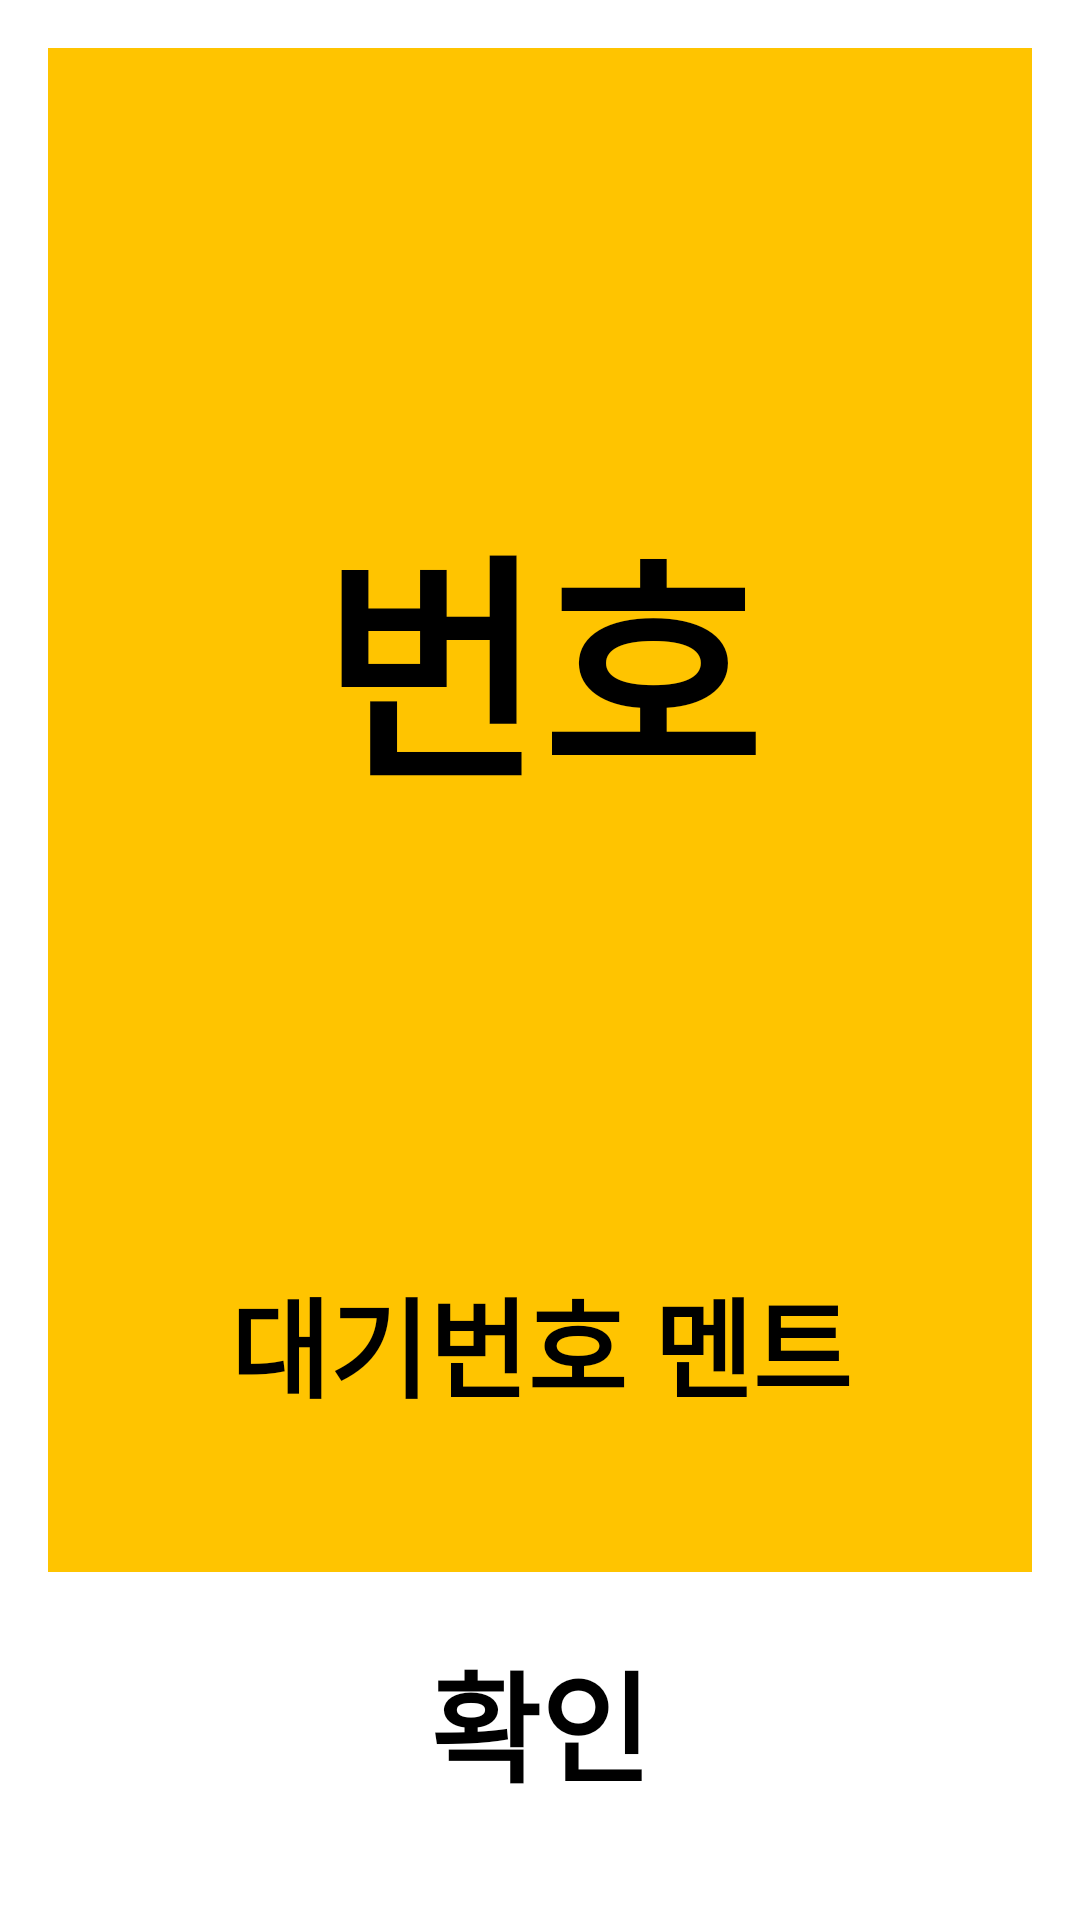

Write the Android layout XML for this screen, with the resource values it uses.
<!-- AndroidManifest.xml: activity theme PopupTheme -->
<!-- res/layout/activity_info.xml -->
<?xml version="1.0" encoding="UTF-8"?>
<androidx.constraintlayout.widget.ConstraintLayout xmlns:android="http://schemas.android.com/apk/res/android"
    xmlns:app="http://schemas.android.com/apk/res-auto"
    xmlns:tools="http://schemas.android.com/tools"
    android:layout_width="500dp"
    android:layout_height="400dp"
    android:background="@drawable/background1"
    android:orientation="vertical"
    tools:context=".Activity.InfoActivity">

    <LinearLayout
        android:id="@+id/linearLayout4"
        android:layout_width="match_parent"
        android:layout_height="wrap_content"
        app:layout_constraintBottom_toTopOf="@+id/linearLayout">

        <TextView
            android:id="@+id/itv1"
            android:layout_width="match_parent"
            android:layout_height="match_parent"
            android:layout_marginBottom="50dp"
            android:background="#00FFE600"
            android:gravity="center_horizontal|center_vertical"
            android:text="대기번호 멘트"
            android:textColor="#000000"
            android:textSize="36sp"
            android:textStyle="bold"
            app:layout_constraintBottom_toTopOf="@+id/ibt1"
            tools:layout_editor_absoluteX="0dp" />
    </LinearLayout>

    <LinearLayout
        android:id="@+id/linearLayout"
        android:layout_width="match_parent"
        android:layout_height="wrap_content"
        android:background="#FFFFFF"
        app:layout_constraintBottom_toBottomOf="parent">

        <Button
            android:id="@+id/ibt1"
            style="?android:attr/borderlessButtonStyle"
            android:layout_width="match_parent"
            android:layout_height="100dp"
            android:background="?android:attr/selectableItemBackgroundBorderless"
            android:text="확인"
            android:textColor="#000000"
            android:textSize="40sp"
            android:textStyle="bold"
            android:theme="@style/AppTheme.whiteRipple"
            app:layout_constraintBottom_toBottomOf="parent"
            tools:ignore="NewApi" />
    </LinearLayout>

    <LinearLayout
        android:layout_width="wrap_content"
        android:layout_height="wrap_content"
        android:orientation="horizontal"
        app:layout_constraintBottom_toTopOf="@+id/linearLayout4"
        app:layout_constraintEnd_toEndOf="parent"
        app:layout_constraintStart_toStartOf="parent"
        app:layout_constraintTop_toTopOf="parent">

        <TextView
            android:id="@+id/itv2"
            android:layout_width="wrap_content"
            android:layout_height="wrap_content"
            android:text="번호"
            android:textColor="#000000"
            android:textSize="80dp"
            android:textStyle="bold" />
    </LinearLayout>
</androidx.constraintlayout.widget.ConstraintLayout>
<!-- resources referenced by this layout -->
<resources>
  <!-- drawable background1 (drawable) -->
  <?xml version="1.0" encoding="utf-8"?>
  <shape xmlns:android="http://schemas.android.com/apk/res/android"
      android:padding="10dp"
      android:shape="rectangle" >
      <gradient
          android:angle="45"
          android:type="linear"
          android:startColor="#FFC400"
          android:centerColor="#FFC400"
          android:endColor="#FFC400"/>
  
  
  
  
  
  
  
  
  </shape>
  <style name="AppTheme.whiteRipple">
          <item name="colorControlHighlight">@color/colorRipple</item>
      </style>
  <style name="PopupTheme" parent="Theme.AppCompat.DayNight.Dialog">
          <item name="colorPrimary">@color/colorPrimary</item>
          <item name="colorPrimaryDark">@color/colorPrimaryDark</item>
          <item name="colorAccent">@color/colorAccent</item>
          <item name="windowActionBar">false</item>
          <item name="windowNoTitle">true</item>
      </style>
  <color name="colorRipple">#FFF0B7</color>
  <color name="colorPrimary">#008577</color>
  <color name="colorPrimaryDark">#00574B</color>
  <color name="colorAccent">#D81B60</color>
</resources>
